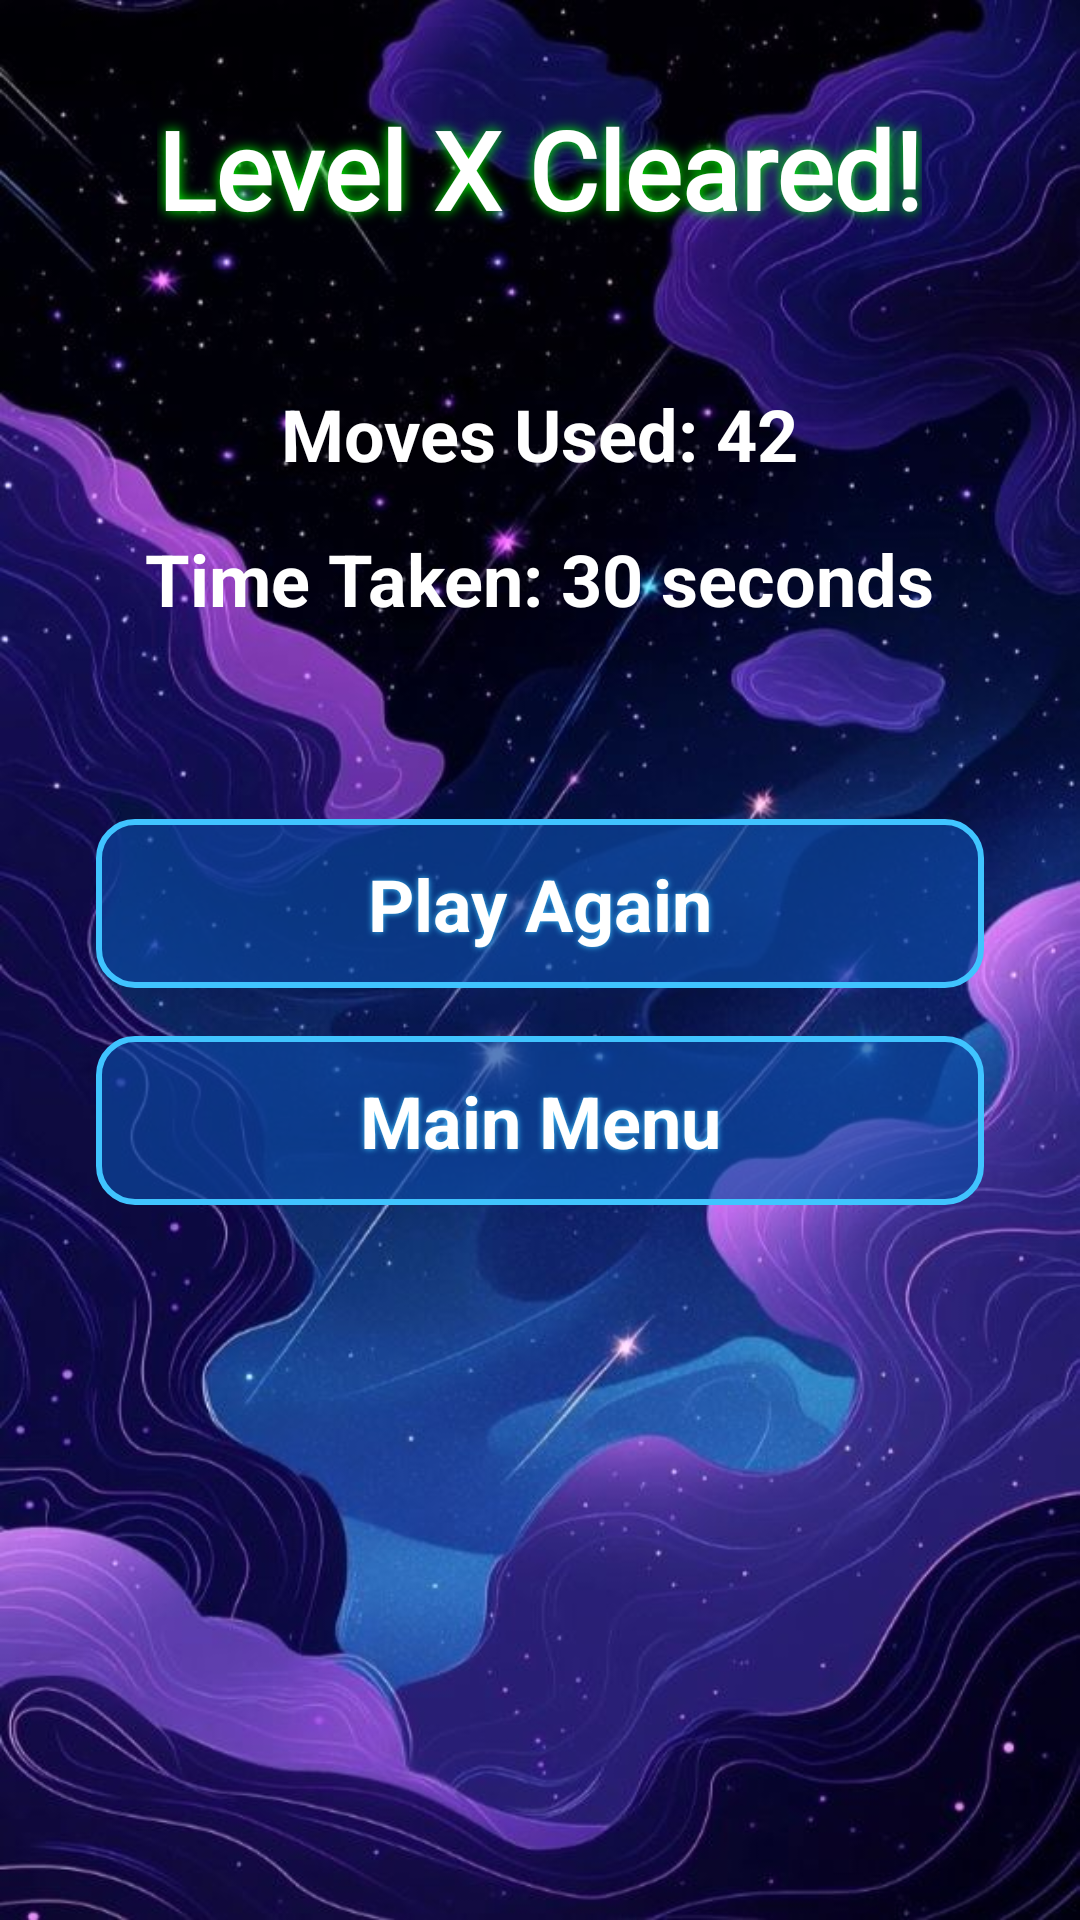

Reconstruct the res/layout file that produces this screen, plus the resources it refers to.
<!-- AndroidManifest.xml: activity theme AppTheme -->
<!-- res/layout/activity_result.xml -->
<?xml version="1.0" encoding="utf-8"?>
<LinearLayout
    xmlns:android="http://schemas.android.com/apk/res/android"
    xmlns:tools="http://schemas.android.com/tools"
    android:layout_width="match_parent"
    android:layout_height="match_parent"
    android:orientation="vertical"
    android:gravity="center_horizontal"
    android:padding="32dp"
    android:background="@drawable/bg_space"
    tools:context=".ResultActivity">

    <TextView
        android:id="@+id/tv_result_title"
        android:layout_width="wrap_content"
        android:layout_height="wrap_content"
        android:text="@string/level_x_cleared"
        android:textSize="36sp"
        android:textColor="@android:color/white"
        android:textStyle="bold"
        android:layout_marginBottom="48dp"
        android:fontFamily="@font/glow_font"
        android:shadowColor="#00FF00"
        android:shadowDx="0"
        android:shadowDy="0"
        android:shadowRadius="10"/>

    <TextView
        android:id="@+id/tv_moves_stat"
        android:layout_width="wrap_content"
        android:layout_height="wrap_content"
        android:text="@string/moves_used_42"
        android:textSize="24sp"
        android:textColor="@android:color/white"
        android:textStyle="bold"
        android:layout_marginBottom="16dp"/>

    <TextView
        android:id="@+id/tv_time_stat"
        android:layout_width="wrap_content"
        android:layout_height="wrap_content"
        android:text="@string/time_taken_30_seconds"
        android:textSize="24sp"
        android:textColor="@android:color/white"
        android:textStyle="bold"
        android:layout_marginBottom="64dp"/>

    <Button
        android:id="@+id/btn_play_again"
        android:layout_width="match_parent"
        android:layout_height="wrap_content"
        android:text="@string/btn_play_again"
        android:textSize="24sp"
        android:layout_marginBottom="16dp" />

    <Button
        android:id="@+id/btn_main_menu"
        android:layout_width="match_parent"
        android:layout_height="wrap_content"
        android:text="@string/btn_main_menu"
        android:textSize="24sp" />

</LinearLayout>
<!-- resources referenced by this layout -->
<resources>
  <!-- drawable bg_space: jpg bitmap (drawable, 81583 bytes) -->
  <string name="btn_main_menu">Main Menu</string>
  <string name="btn_play_again">Play Again</string>
  <string name="level_x_cleared">Level X Cleared!</string>
  <string name="moves_used_42">Moves Used: 42</string>
  <string name="time_taken_30_seconds">Time Taken: 30 seconds</string>
  <style name="AppTheme" parent="Theme.AppCompat.DayNight.DarkActionBar">
          <item name="colorPrimary">@color/colorPrimary</item>
          <item name="colorPrimaryDark">@color/colorPrimaryDark</item>
          <item name="colorAccent">@color/colorAccent</item>
  
          <item name="android:buttonStyle">@style/CosmicButton</item>
  
          <item name="android:textColor">@color/colorTextPrimary</item>
          <item name="android:windowBackground">@drawable/bg_space</item>
      </style>
  <color name="colorPrimary">#FF01041B</color>
  <color name="colorPrimaryDark">#FF00000A</color>
  <color name="colorAccent">#FF40C4FF</color>
  <style name="CosmicButton" parent="Widget.AppCompat.Button">
          <item name="android:background">@drawable/bg_rounded_translucent</item>
  
          <item name="android:textColor">@color/colorTextPrimary</item>
          <item name="android:textStyle">bold</item>
          <item name="android:padding">12dp</item>
          <item name="android:textAppearance">@style/TextAppearance.AppCompat.Medium</item>
  
          <item name="android:shadowColor">@color/colorAccent</item>
          <item name="android:shadowDx">0</item>
          <item name="android:shadowDy">0</item>
          <item name="android:shadowRadius">5</item>
      </style>
  <color name="colorTextPrimary">#FFFFFFFF</color>
  <!-- drawable bg_rounded_translucent (drawable) -->
  <?xml version="1.0" encoding="utf-8"?>
  <shape xmlns:android="http://schemas.android.com/apk/res/android"
      android:shape="rectangle">
  
      <corners android:radius="12dp" />
  
      <solid android:color="#B00D47A1" />
  
      <stroke
          android:width="2dp"
          android:color="@color/colorAccent" />
  
  </shape>
</resources>
